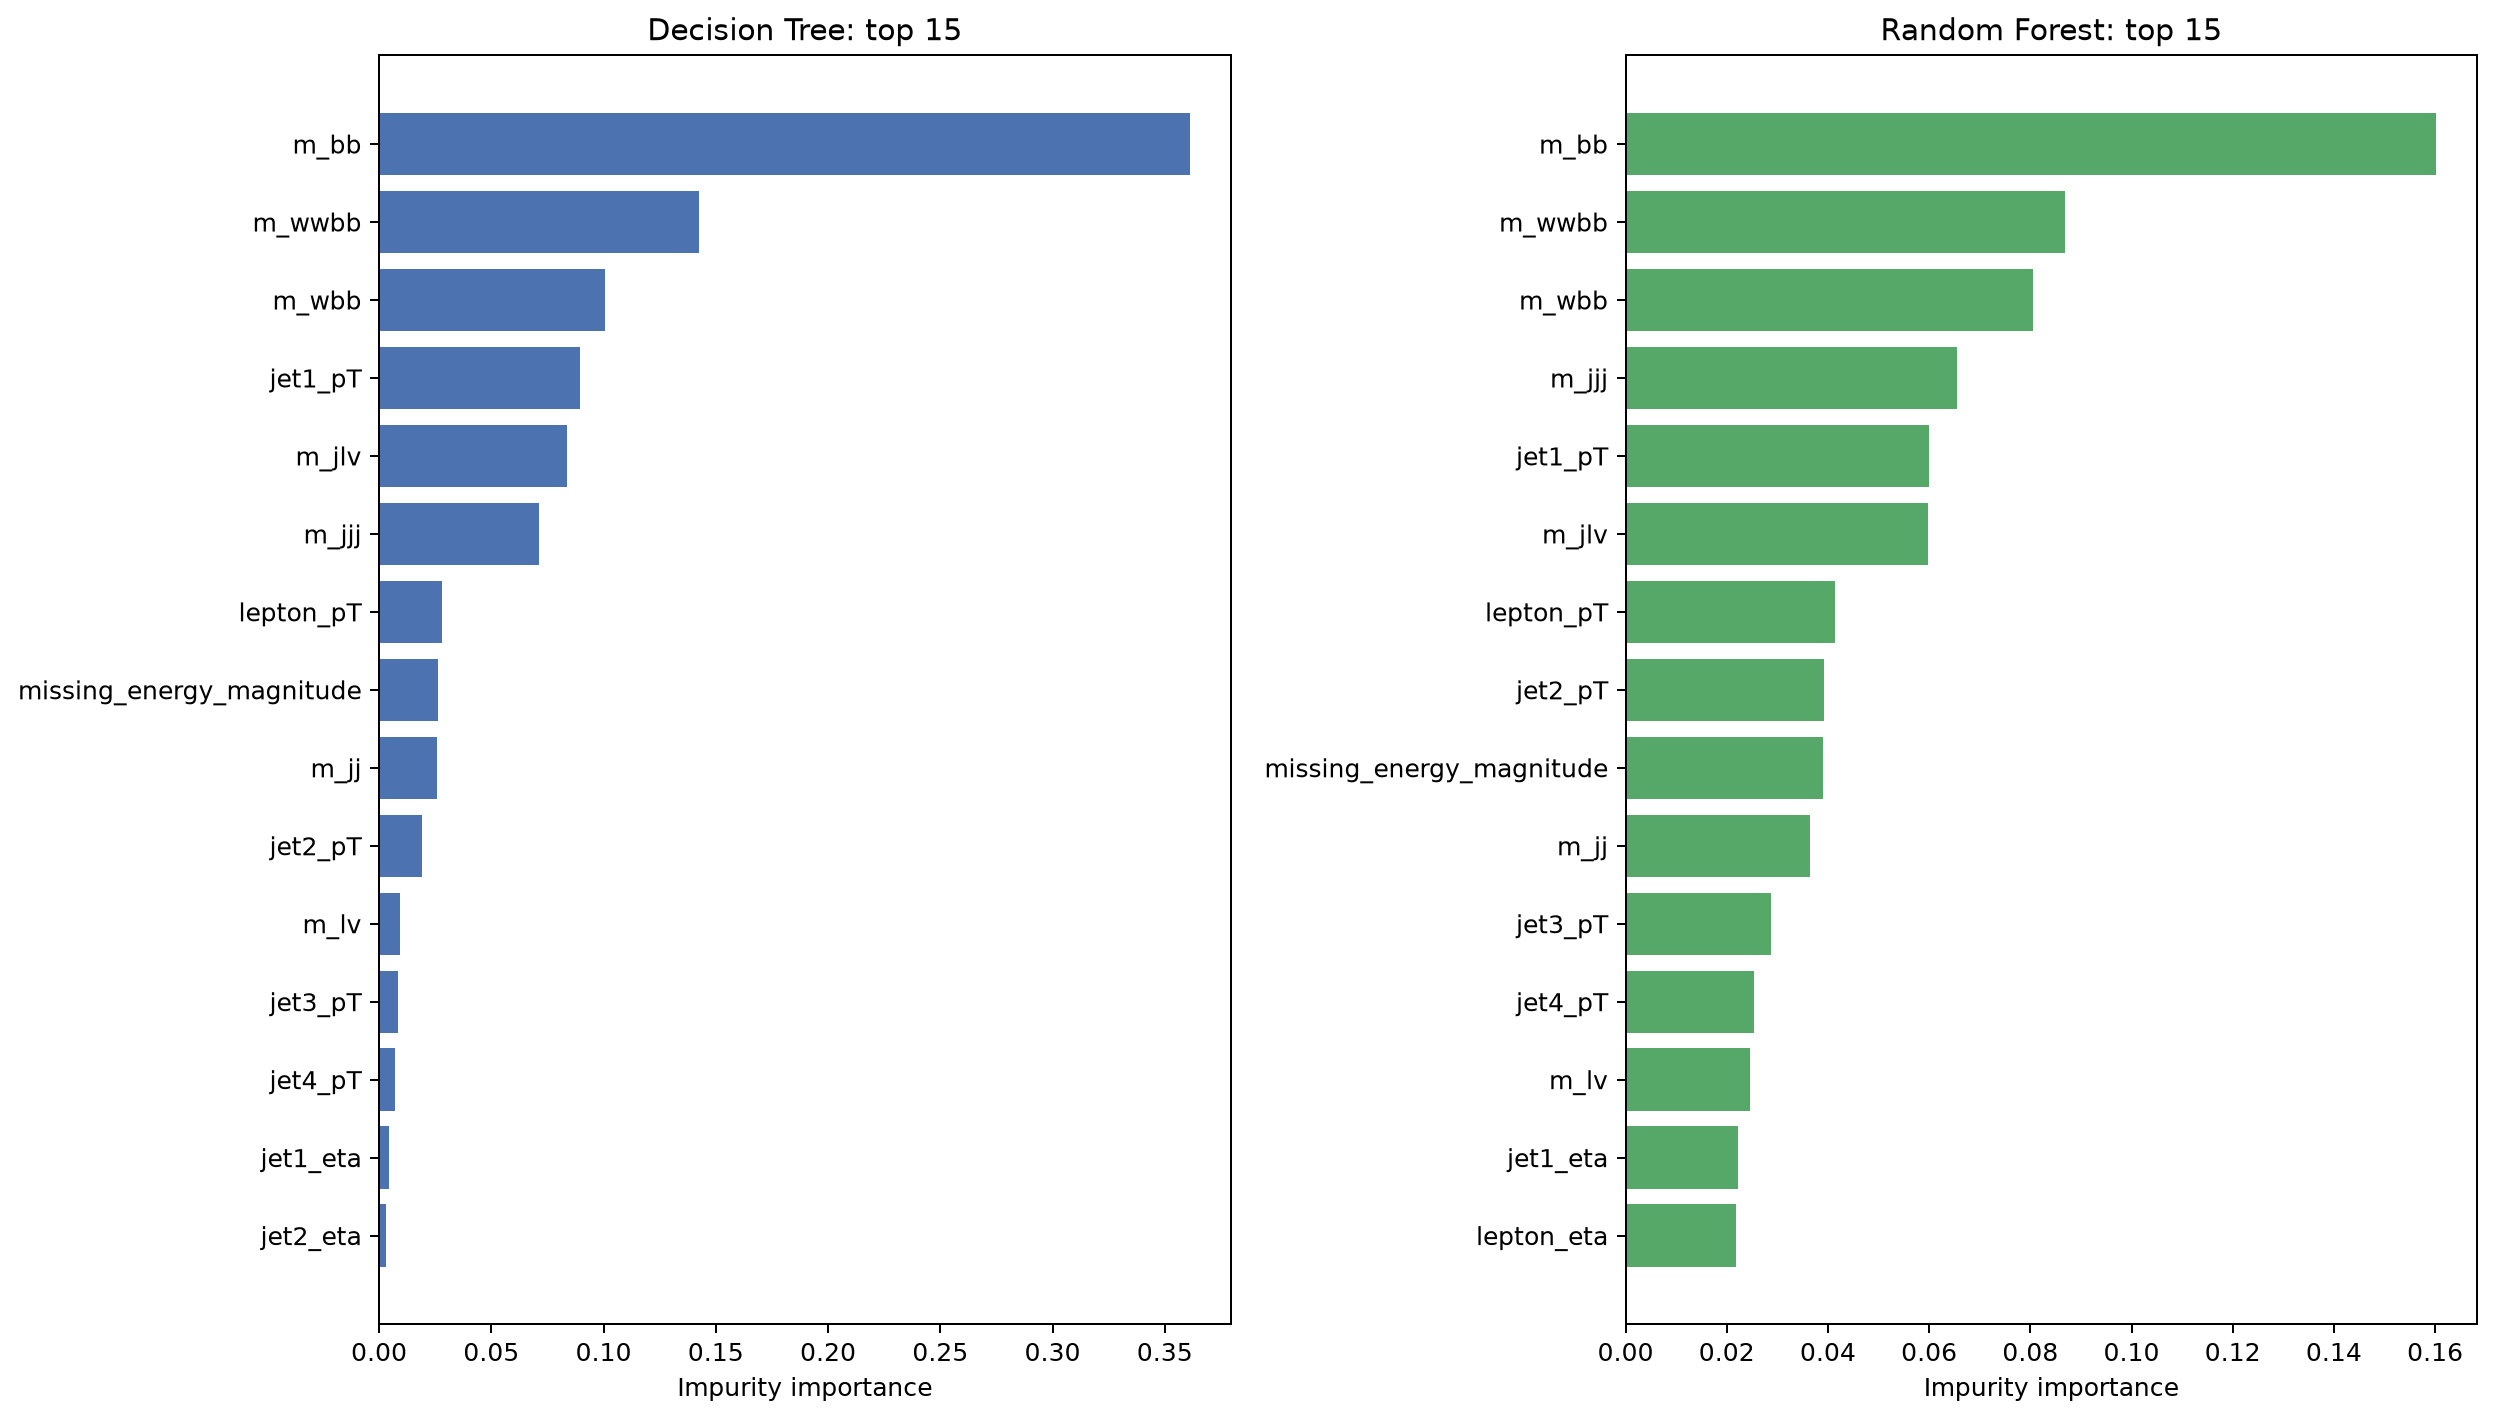

Data behind this chart, as committed beside it:
feature, importance, model
lepton_pT, 0.0282, Decision Tree
lepton_eta, 0.002325, Decision Tree
lepton_phi, 0.00113, Decision Tree
missing_energy_magnitude, 0.02611, Decision Tree
missing_energy_phi, 0.001758, Decision Tree
jet1_pT, 0.0897, Decision Tree
jet1_eta, 0.00456, Decision Tree
jet1_phi, 0.00155, Decision Tree
jet1_b_tag, 0.002544, Decision Tree
jet2_pT, 0.01933, Decision Tree
jet2_eta, 0.002967, Decision Tree
jet2_phi, 0.001765, Decision Tree
jet2_b_tag, 0.000283, Decision Tree
jet3_pT, 0.008274, Decision Tree
jet3_eta, 0.002105, Decision Tree
jet3_phi, 0.001494, Decision Tree
jet3_b_tag, 0.0, Decision Tree
jet4_pT, 0.006941, Decision Tree
jet4_eta, 0.001994, Decision Tree
jet4_phi, 0.001305, Decision Tree
jet4_b_tag, 0.001221, Decision Tree
m_jj, 0.02584, Decision Tree
m_jjj, 0.07103, Decision Tree
m_lv, 0.00952, Decision Tree
m_jlv, 0.0839, Decision Tree
m_bb, 0.3612, Decision Tree
m_wbb, 0.1006, Decision Tree
m_wwbb, 0.1424, Decision Tree
lepton_pT, 0.04136, Random Forest
lepton_eta, 0.02173, Random Forest
lepton_phi, 0.02084, Random Forest
missing_energy_magnitude, 0.03898, Random Forest
missing_energy_phi, 0.0204, Random Forest
jet1_pT, 0.05999, Random Forest
jet1_eta, 0.02226, Random Forest
jet1_phi, 0.02027, Random Forest
jet1_b_tag, 0.008424, Random Forest
jet2_pT, 0.03922, Random Forest
jet2_eta, 0.02168, Random Forest
jet2_phi, 0.02005, Random Forest
jet2_b_tag, 0.00516, Random Forest
jet3_pT, 0.02875, Random Forest
jet3_eta, 0.02145, Random Forest
jet3_phi, 0.02041, Random Forest
jet3_b_tag, 0.004102, Random Forest
jet4_pT, 0.02548, Random Forest
jet4_eta, 0.02104, Random Forest
jet4_phi, 0.02029, Random Forest
jet4_b_tag, 0.004091, Random Forest
m_jj, 0.03643, Random Forest
m_jjj, 0.06551, Random Forest
m_lv, 0.02458, Random Forest
m_jlv, 0.05984, Random Forest
m_bb, 0.1603, Random Forest
m_wbb, 0.0806, Random Forest
m_wwbb, 0.0868, Random Forest
